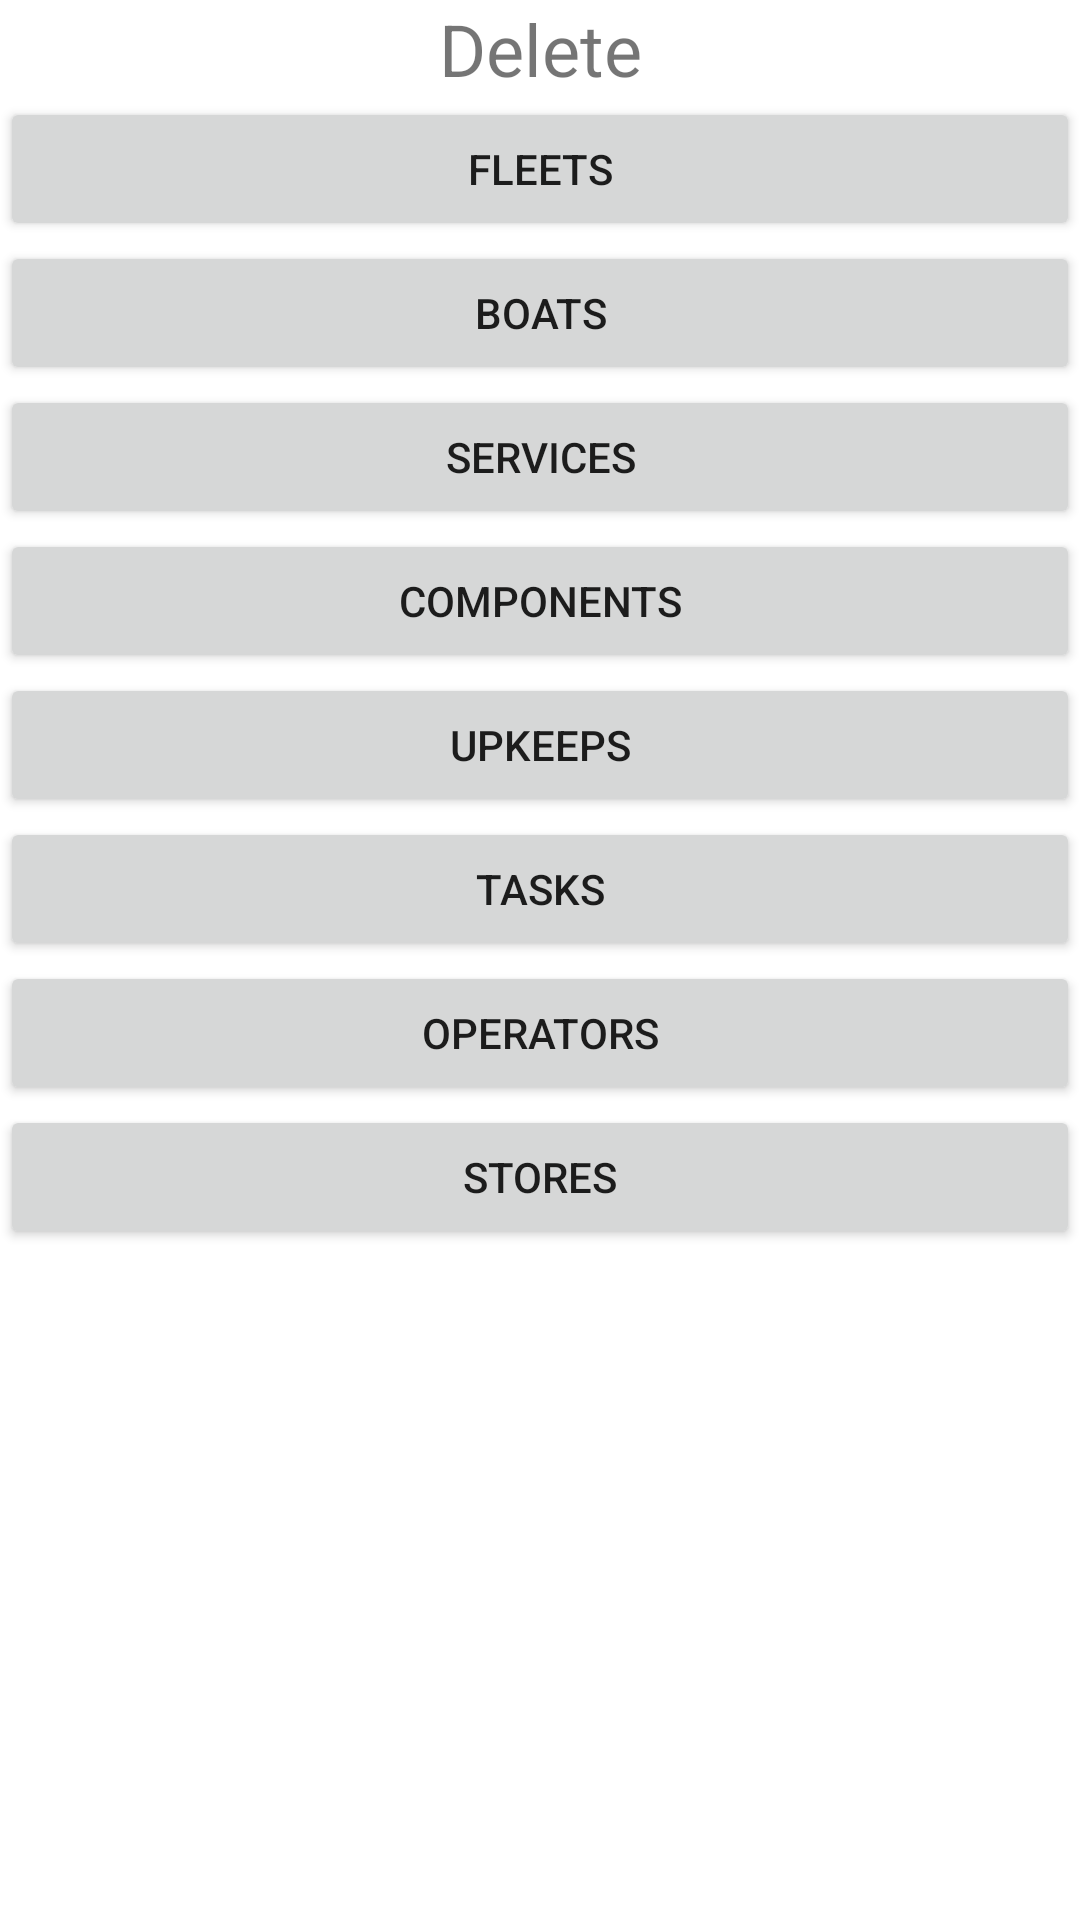

Layout XML and referenced resources for this Android screen:
<!-- AndroidManifest.xml: application theme Theme.Upkeepapp -->
<!-- res/layout/activity_delete.xml -->
<?xml version="1.0" encoding="utf-8"?>
<ScrollView xmlns:android="http://schemas.android.com/apk/res/android"
    xmlns:app="http://schemas.android.com/apk/res-auto"
    xmlns:tools="http://schemas.android.com/tools"
    android:layout_width="match_parent"
    android:layout_height="match_parent"
    android:orientation="vertical"
    tools:context=".view.DeleteActivity">

    <LinearLayout
        android:layout_width="match_parent"
        android:layout_height="match_parent"
        android:orientation="vertical">

        <androidx.constraintlayout.widget.ConstraintLayout
            android:id="@+id/constraint"
            android:layout_width="match_parent"
            android:layout_height="match_parent">

            <TextView
                android:id="@+id/textView2"
                android:layout_width="match_parent"
                android:layout_height="match_parent"
                android:text="Delete"
                android:textAlignment="center"
                android:textSize="24sp"
                app:layout_constraintEnd_toEndOf="parent"
                app:layout_constraintStart_toStartOf="parent"
                app:layout_constraintTop_toTopOf="parent" />

            <Button
                android:id="@+id/bDeleteFleet"
                android:layout_width="match_parent"
                android:layout_height="wrap_content"
                android:text="@string/fleets"
                app:layout_constraintEnd_toEndOf="parent"
                app:layout_constraintStart_toStartOf="parent"
                app:layout_constraintTop_toBottomOf="@+id/textView2" />

            <Button
                android:id="@+id/bDeleteBoats"
                android:layout_width="match_parent"
                android:layout_height="wrap_content"
                android:text="@string/boats"
                app:layout_constraintEnd_toEndOf="parent"
                app:layout_constraintStart_toStartOf="parent"
                app:layout_constraintTop_toBottomOf="@+id/bDeleteFleet" />

            <Button
                android:id="@+id/bDeleteServices"
                android:layout_width="match_parent"
                android:layout_height="wrap_content"
                android:text="@string/services"
                app:layout_constraintEnd_toEndOf="parent"
                app:layout_constraintStart_toStartOf="parent"
                app:layout_constraintTop_toBottomOf="@+id/bDeleteBoats" />

            <Button
                android:id="@+id/bDeleteComponents"
                android:layout_width="match_parent"
                android:layout_height="wrap_content"
                android:text="@string/components"
                app:layout_constraintEnd_toEndOf="parent"
                app:layout_constraintStart_toStartOf="parent"
                app:layout_constraintTop_toBottomOf="@+id/bDeleteServices" />

            <Button
                android:id="@+id/bDeleteUpkeeps"
                android:layout_width="match_parent"
                android:layout_height="wrap_content"
                android:text="@string/upkeeps"
                app:layout_constraintEnd_toEndOf="parent"
                app:layout_constraintStart_toStartOf="parent"
                app:layout_constraintTop_toBottomOf="@+id/bDeleteComponents" />

            <Button
                android:id="@+id/bDeleteTasks"
                android:layout_width="match_parent"
                android:layout_height="wrap_content"
                android:text="@string/tasks"
                app:layout_constraintEnd_toEndOf="parent"
                app:layout_constraintStart_toStartOf="parent"
                app:layout_constraintTop_toBottomOf="@+id/bDeleteUpkeeps" />

            <Button
                android:id="@+id/bDeleteOperators"
                android:layout_width="match_parent"
                android:layout_height="wrap_content"
                android:text="@string/operators"
                app:layout_constraintEnd_toEndOf="parent"
                app:layout_constraintStart_toStartOf="parent"
                app:layout_constraintTop_toBottomOf="@+id/bDeleteTasks" />

            <Button
                android:id="@+id/bDeleteStores"
                android:layout_width="match_parent"
                android:layout_height="wrap_content"
                android:text="@string/stores"
                app:layout_constraintEnd_toEndOf="parent"
                app:layout_constraintStart_toStartOf="parent"
                app:layout_constraintTop_toBottomOf="@+id/bDeleteOperators" />

        </androidx.constraintlayout.widget.ConstraintLayout>
    </LinearLayout>
</ScrollView>
<!-- resources referenced by this layout -->
<resources>
  <string name="boats">Boats</string>
  <string name="components">Components</string>
  <string name="fleets">Fleets</string>
  <string name="operators">Operators</string>
  <string name="services">Services</string>
  <string name="stores">Stores</string>
  <string name="tasks">Tasks</string>
  <string name="upkeeps">Upkeeps</string>
  <style name="Theme.Upkeepapp" parent="Theme.MaterialComponents.DayNight.DarkActionBar">
          
          <item name="colorPrimary">@color/purple_500</item>
          <item name="colorPrimaryVariant">@color/purple_700</item>
          <item name="colorOnPrimary">@color/white</item>
          
          <item name="colorSecondary">@color/teal_200</item>
          <item name="colorSecondaryVariant">@color/teal_700</item>
          <item name="colorOnSecondary">@color/black</item>
          
          <item name="android:statusBarColor" tools:targetApi="l">?attr/colorPrimaryVariant</item>
          
      </style>
  <!-- not gathered from this repository: default colours our renderer supplied (Android Studio template values) -->
  <color name="purple_500">#FF6200EE</color>
  <color name="purple_700">#FF3700B3</color>
  <color name="teal_200">#FF03DAC5</color>
  <color name="teal_700">#FF018786</color>
  <color name="black">#FF000000</color>
  <color name="white">#FFFFFFFF</color>
</resources>
